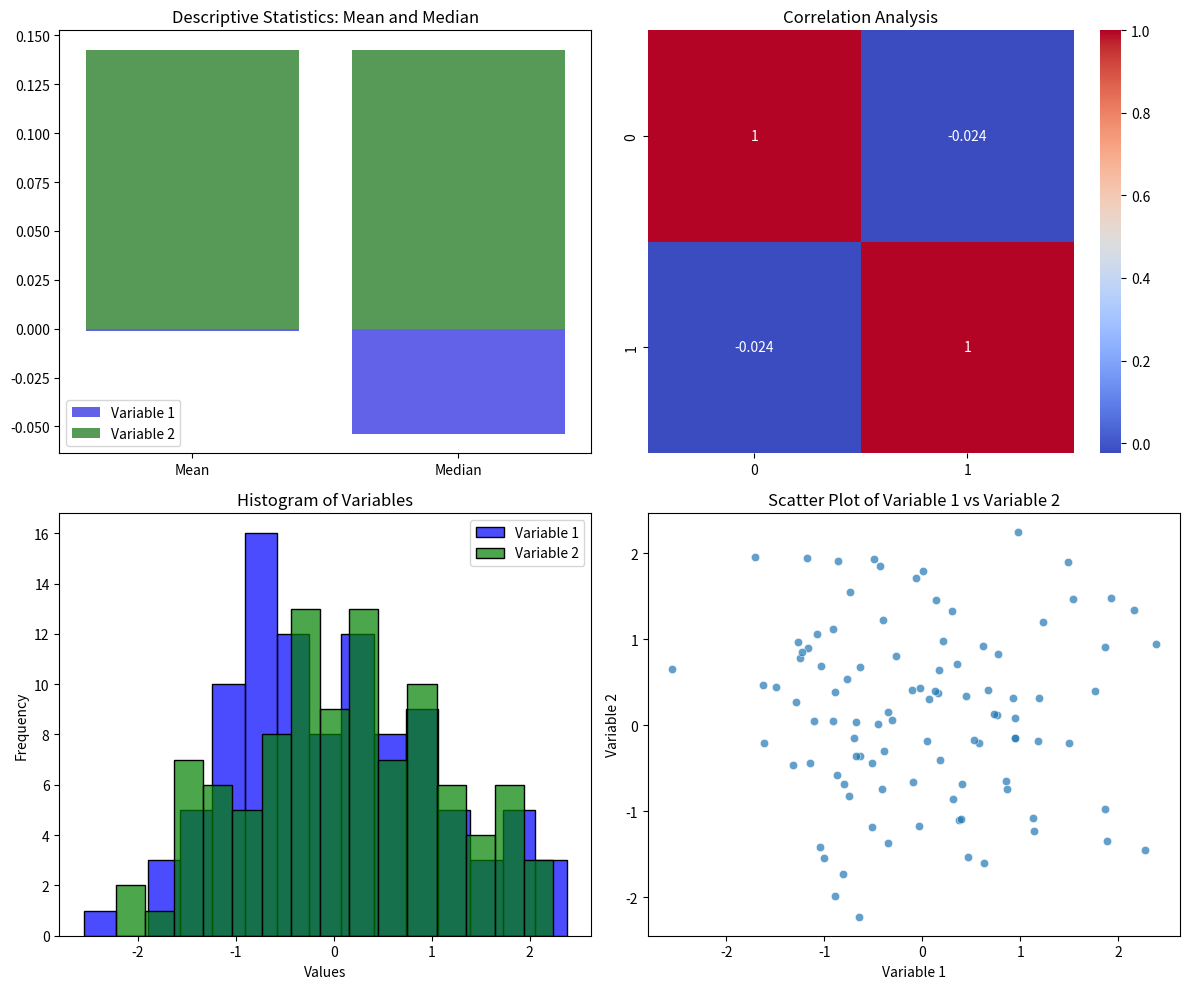

The matplotlib source for this figure:
import numpy as np
import matplotlib.pyplot as plt
import seaborn as sns

np.random.seed(0)
data = np.random.randn(100, 2)

fig, axes = plt.subplots(2, 2, figsize=(12, 10))

# Descriptive Statistics: Mean and Median
for i, color in enumerate(['blue', 'green']):
    sns.barplot(x=['Mean', 'Median'], y=[np.mean(data[:, i]), np.median(data[:, i])], color=color, alpha=0.7, ax=axes[0, 0], label=f'Variable {i+1}')
axes[0, 0].legend()
axes[0, 0].set_title('Descriptive Statistics: Mean and Median')

# Correlation Heatmap
sns.heatmap(data=np.corrcoef(data.T), annot=True, ax=axes[0, 1], cmap='coolwarm')
axes[0, 1].set_title('Correlation Analysis')

# Histograms
for i, color in enumerate(['blue', 'green']):
    sns.histplot(data=data[:, i], bins=15, color=color, alpha=0.7, ax=axes[1, 0], label=f'Variable {i+1}')
axes[1, 0].legend()
axes[1, 0].set(xlabel='Values', ylabel='Frequency', title='Histogram of Variables')

# Scatter Plot
sns.scatterplot(x=data[:, 0], y=data[:, 1], alpha=0.7, ax=axes[1, 1])
axes[1, 1].set(xlabel='Variable 1', ylabel='Variable 2', title='Scatter Plot of Variable 1 vs Variable 2')

plt.tight_layout()
plt.show()
